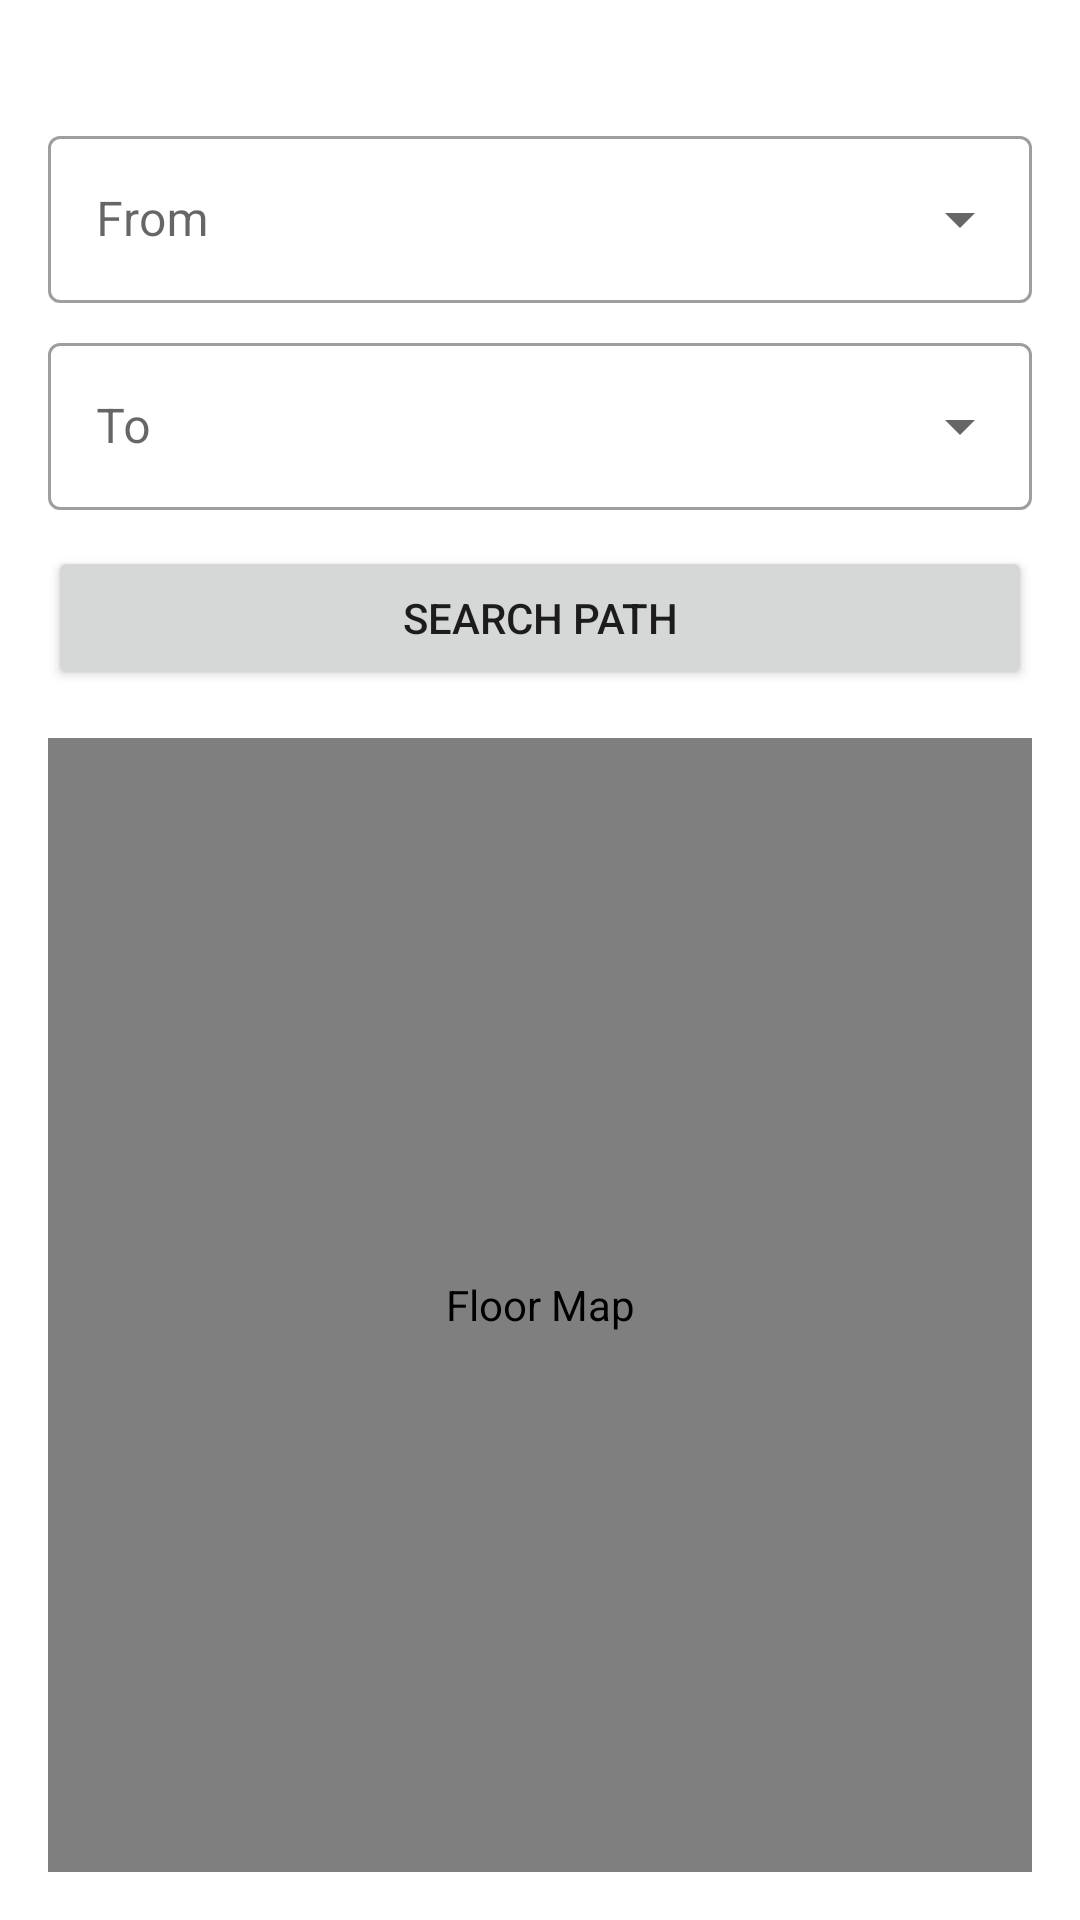

Produce the Android XML layout that renders to this screen, including the resource entries it uses.
<!-- AndroidManifest.xml: application theme Theme.INS -->
<!-- res/layout/activity_indoor_navigation.xml -->
<?xml version="1.0" encoding="utf-8"?>
<LinearLayout xmlns:android="http://schemas.android.com/apk/res/android"
    xmlns:app="http://schemas.android.com/apk/res-auto"
    android:orientation="vertical"
    android:gravity="center_horizontal"
    android:padding="16dp"
    android:layout_width="match_parent"
    android:layout_height="match_parent">

    
    <com.google.android.material.textfield.TextInputLayout
        android:layout_width="match_parent"
        android:layout_height="wrap_content"
        android:layout_marginTop="24dp"
        style="@style/Widget.MaterialComponents.TextInputLayout.OutlinedBox.ExposedDropdownMenu"
        android:hint="From">

        <AutoCompleteTextView
            android:id="@+id/from_dropdown"
            android:layout_width="match_parent"
            android:layout_height="wrap_content"
            android:inputType="none"
            />

    </com.google.android.material.textfield.TextInputLayout>

    
    <com.google.android.material.textfield.TextInputLayout
        android:layout_width="match_parent"
        android:layout_height="wrap_content"
        android:layout_marginTop="8dp"
        style="@style/Widget.MaterialComponents.TextInputLayout.OutlinedBox.ExposedDropdownMenu"
        android:hint="To">

        <AutoCompleteTextView
            android:id="@+id/to_dropdown"
            android:layout_width="match_parent"
            android:layout_height="wrap_content"
            android:inputType="none"
            />

    </com.google.android.material.textfield.TextInputLayout>

    <Button
        android:id="@+id/btnSearchPath"
        android:layout_width="match_parent"
        android:layout_height="wrap_content"
        android:text="Search Path"
        android:layout_marginTop="12dp"
        android:layout_marginBottom="16dp"/>

    
    <java.com.example.ins.PathfindingImageView
        android:id="@+id/floorMapView"
        android:layout_width="match_parent"
        android:layout_height="0dp"
        android:layout_weight="1"
        android:scaleType="fitCenter"
        android:contentDescription="Floor Map" />

    <Button
        android:id="@+id/btnStartIndoorNav"
        android:layout_width="match_parent"
        android:layout_height="wrap_content"
        android:text="Start Indoor Navigation"
        android:layout_marginTop="8dp"
        android:visibility="gone"
        />

</LinearLayout>
<!-- resources referenced by this layout -->
<resources>
  <style name="Theme.INS" parent="Theme.MaterialComponents.DayNight.NoActionBar">
          
          <item name="colorPrimary">@color/purple_500</item>
          <item name="colorPrimaryVariant">@color/purple_700</item>
          <item name="colorOnPrimary">@color/white</item>
          
          <item name="colorSecondary">@color/teal_200</item>
          <item name="colorSecondaryVariant">@color/teal_700</item>
          <item name="colorOnSecondary">@color/black</item>
          
          <item name="android:statusBarColor" tools:targetApi="l">?attr/colorPrimaryVariant</item>
          
  
          
          
      </style>
  <color name="purple_500">#FF6200EE</color>
  <color name="purple_700">#FF3700B3</color>
  <color name="white">#FFFFFFFF</color>
  <color name="teal_200">#FF03DAC5</color>
  <color name="teal_700">#FF018786</color>
  <color name="black">#FF000000</color>
</resources>
